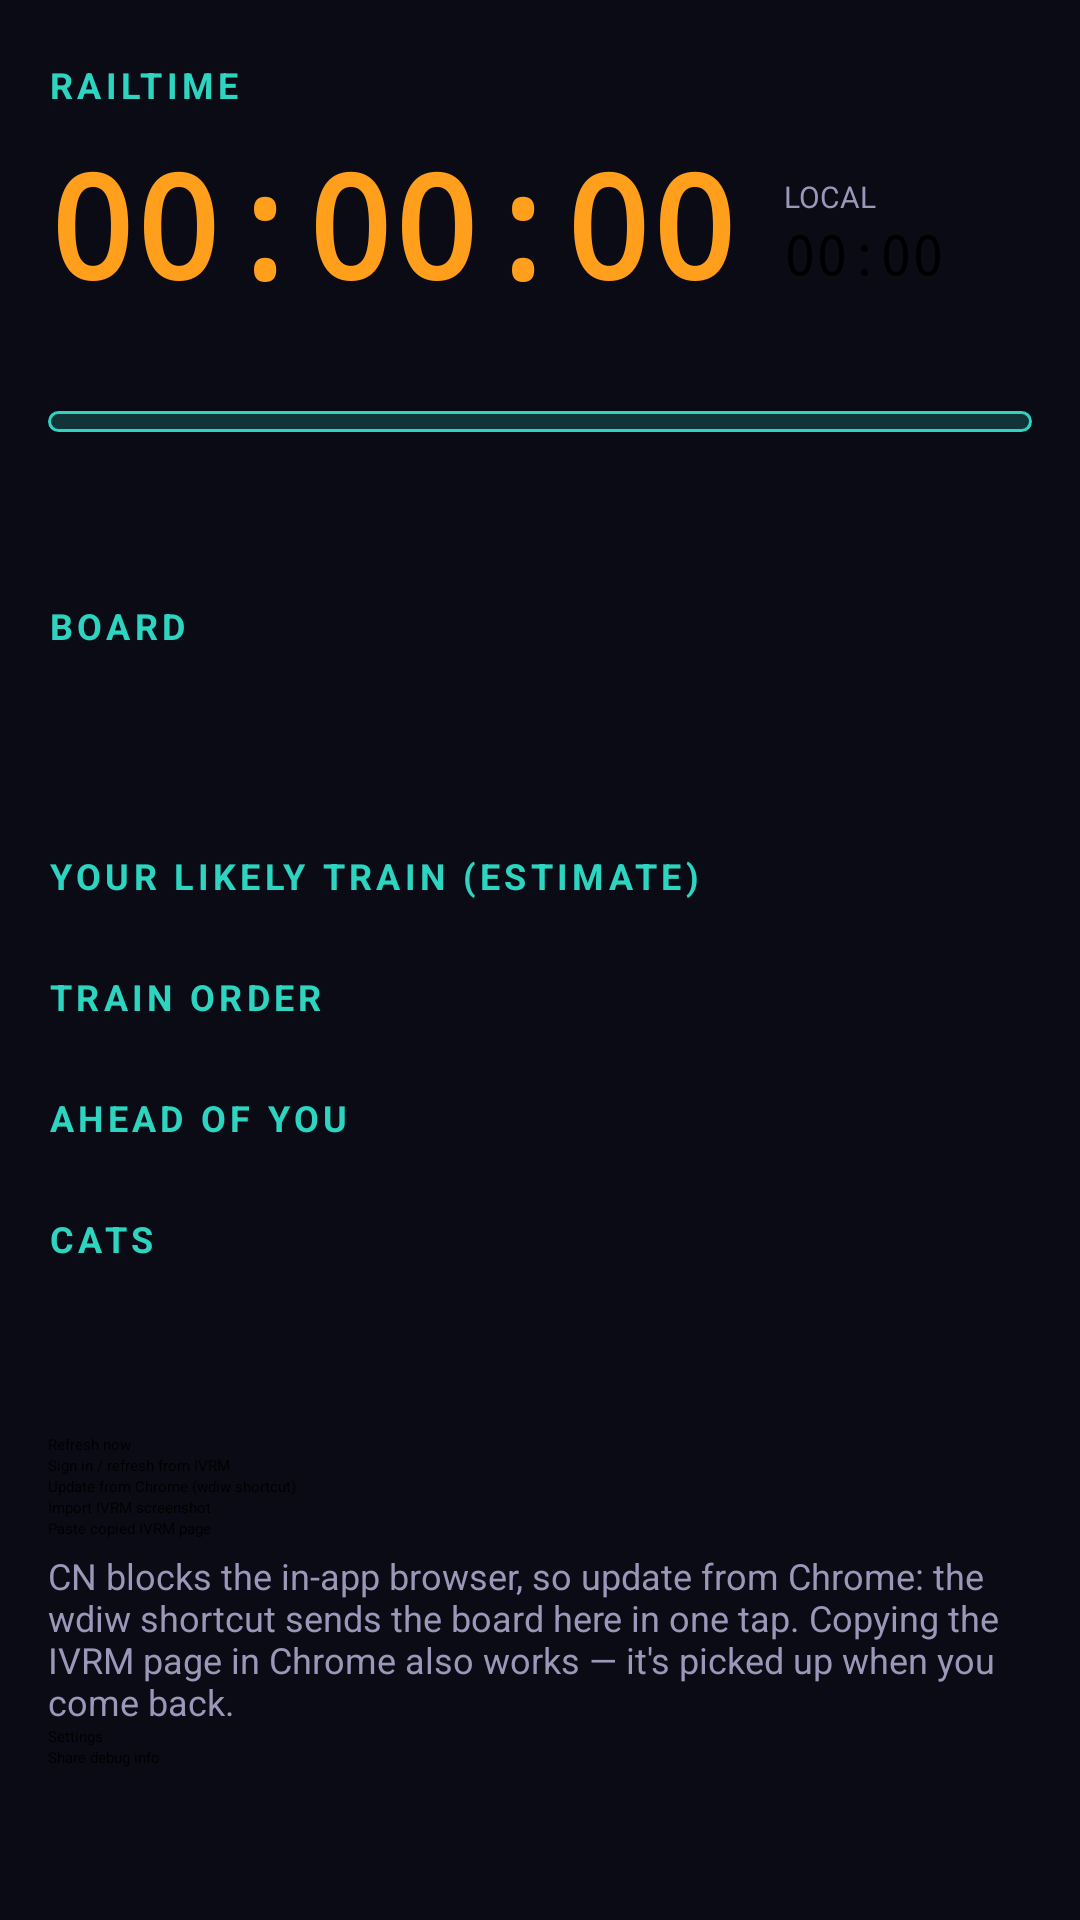

Here is an Android app screen rendered from its layout file. Give the layout XML and the strings, colors and styles it references.
<!-- AndroidManifest.xml: activity theme AppTheme.NoActionBarLaunch -->
<!-- res/layout/activity_main.xml -->
<?xml version="1.0" encoding="utf-8"?>
<ScrollView xmlns:android="http://schemas.android.com/apk/res/android"
    android:layout_width="match_parent"
    android:layout_height="match_parent"
    android:background="@color/bg"
    android:fitsSystemWindows="true">

    <LinearLayout
        android:layout_width="match_parent"
        android:layout_height="wrap_content"
        android:orientation="vertical"
        android:padding="16dp">

        <TextView style="@style/Heading" android:layout_marginTop="4dp" android:text="RAILTIME" />

        <LinearLayout
            android:layout_width="match_parent"
            android:layout_height="wrap_content"
            android:gravity="bottom"
            android:orientation="horizontal">

            <TextClock
                android:id="@+id/rail_clock"
                android:layout_width="wrap_content"
                android:layout_height="wrap_content"
                android:fontFamily="monospace"
                android:format12Hour="HH:mm:ss"
                android:format24Hour="HH:mm:ss"
                android:textColor="@color/orange"
                android:textSize="48sp"
                android:textStyle="bold" />

            <LinearLayout
                android:layout_width="wrap_content"
                android:layout_height="wrap_content"
                android:layout_marginStart="16dp"
                android:layout_marginBottom="10dp"
                android:orientation="vertical">

                <TextView
                    android:layout_width="wrap_content"
                    android:layout_height="wrap_content"
                    android:text="LOCAL"
                    android:textColor="@color/muted"
                    android:textSize="10sp" />

                <TextClock
                    android:id="@+id/local_clock"
                    android:layout_width="wrap_content"
                    android:layout_height="wrap_content"
                    android:fontFamily="monospace"
                    android:format12Hour="HH:mm"
                    android:format24Hour="HH:mm"
                    android:textSize="18sp" />
            </LinearLayout>
        </LinearLayout>

        <TextView
            android:id="@+id/rail_offset"
            android:layout_width="match_parent"
            android:layout_height="wrap_content"
            android:textColor="@color/muted"
            android:textSize="12sp" />

        <Button
            android:id="@+id/btn_duty"
            android:layout_width="match_parent"
            android:layout_height="wrap_content"
            android:layout_marginTop="14dp"
            android:background="@drawable/duty_off"
            android:textAllCaps="false"
            android:textColor="@color/ink"
            android:textStyle="bold" />

        <Button
            android:id="@+id/btn_nap"
            style="@style/PixelButtonWide"
            android:tag="accent"
            android:layout_marginTop="12dp"
            android:background="@drawable/pixel_button"
            android:textColor="@color/bg"
            android:textSize="13sp" />

        <TextView
            android:id="@+id/on_duty_note"
            style="@style/Card"
            android:layout_marginTop="14dp"
            android:text="You're on duty. Board info is hidden and nothing is fetched from CN until you switch to off duty."
            android:visibility="gone" />

        <LinearLayout
            android:id="@+id/board_section"
            android:layout_width="match_parent"
            android:layout_height="wrap_content"
            android:orientation="vertical">

            <TextView
                android:id="@+id/status"
                android:layout_width="match_parent"
                android:layout_height="wrap_content"
                android:layout_marginTop="10dp"
                android:textColor="@color/muted"
                android:textSize="12sp" />

            <TextView style="@style/Heading" android:text="BOARD" />
            <TextView android:id="@+id/summary" style="@style/Card" />

            <TextView style="@style/Heading" android:text="YOUR LIKELY TRAIN (ESTIMATE)" />
            <TextView
                android:id="@+id/train"
                style="@style/Mono"
                android:lineSpacingExtra="5dp"
                android:textSize="13sp" />

            <TextView style="@style/Heading" android:text="TRAIN ORDER" />
            <TextView android:id="@+id/order" style="@style/Mono" />

            <TextView style="@style/Heading" android:text="AHEAD OF YOU" />
            <TextView android:id="@+id/board" style="@style/Mono" />

            <TextView style="@style/Heading" android:text="CATS" />
            <TextView android:id="@+id/cats" style="@style/Card" />
        </LinearLayout>

        <Button
            android:id="@+id/btn_battery"
            android:layout_width="match_parent"
            android:layout_height="wrap_content"
            android:layout_marginTop="20dp"
            android:text="Allow refreshing in the background"
            android:visibility="gone" />

        <Button
            android:id="@+id/btn_refresh"
            android:layout_width="match_parent"
            android:layout_height="wrap_content"
            android:layout_marginTop="8dp"
            android:text="Refresh now" />

        <Button
            android:id="@+id/btn_signin"
            android:layout_width="match_parent"
            android:layout_height="wrap_content"
            android:text="Sign in / refresh from IVRM" />

        <Button
            android:id="@+id/btn_chrome_update"
            android:layout_width="match_parent"
            android:layout_height="wrap_content"
            android:text="Update from Chrome (wdiw shortcut)" />

        <Button
            android:id="@+id/btn_screenshot"
            android:layout_width="match_parent"
            android:layout_height="wrap_content"
            android:text="Import IVRM screenshot" />

        <Button
            android:id="@+id/btn_paste"
            android:layout_width="match_parent"
            android:layout_height="wrap_content"
            android:text="Paste copied IVRM page" />

        <TextView
            android:layout_width="match_parent"
            android:layout_height="wrap_content"
            android:layout_marginTop="4dp"
            android:text="CN blocks the in-app browser, so update from Chrome: the wdiw shortcut sends the board here in one tap. Copying the IVRM page in Chrome also works — it's picked up when you come back."
            android:textColor="@color/muted"
            android:textSize="12sp" />

        <Button
            android:id="@+id/btn_settings"
            android:layout_width="match_parent"
            android:layout_height="wrap_content"
            android:text="Settings" />

        <Button
            android:id="@+id/btn_share"
            android:layout_width="match_parent"
            android:layout_height="wrap_content"
            android:text="Share debug info" />
    </LinearLayout>
</ScrollView>
<!-- resources referenced by this layout -->
<resources>
  <color name="bg">#0B0B16</color>
  <color name="ink">#F4F1FF</color>
  <color name="muted">#9A97B8</color>
  <color name="orange">#FF9F1C</color>
  <!-- drawable duty_off (drawable) -->
  <shape xmlns:android="http://schemas.android.com/apk/res/android">
      <solid android:color="#332DD4BF" />
      <corners android:radius="8dp" />
      <stroke android:width="1dp" android:color="@color/teal" />
  </shape>
  <!-- drawable pixel_button (drawable) -->
  <?xml version="1.0" encoding="utf-8"?>
  <selector xmlns:android="http://schemas.android.com/apk/res/android">
      <item android:state_pressed="true">
          <layer-list>
              <item android:top="4dp">
                  <shape><solid android:color="@color/orange" /></shape>
              </item>
          </layer-list>
      </item>
      <item>
          <layer-list>
              <item android:top="4dp">
                  <shape><solid android:color="#A05E00" /></shape>
              </item>
              <item android:bottom="4dp">
                  <shape><solid android:color="@color/orange" /></shape>
              </item>
          </layer-list>
      </item>
  </selector>
  <style name="Card">
          <item name="android:layout_width">match_parent</item>
          <item name="android:layout_height">wrap_content</item>
          <item name="android:background">@drawable/card</item>
          <item name="android:padding">12dp</item>
          <item name="android:textColor">@color/ink</item>
          <item name="android:textSize">14sp</item>
          <item name="android:lineSpacingExtra">3dp</item>
      </style>
  <style name="Heading">
          <item name="android:layout_width">match_parent</item>
          <item name="android:layout_height">wrap_content</item>
          <item name="android:layout_marginTop">18dp</item>
          <item name="android:layout_marginBottom">6dp</item>
          <item name="android:textColor">@color/teal</item>
          <item name="android:textSize">12sp</item>
          <item name="android:textStyle">bold</item>
          <item name="android:letterSpacing">0.12</item>
      </style>
  <style name="Mono" parent="Card">
          <item name="android:fontFamily">monospace</item>
          <item name="android:textSize">12sp</item>
      </style>
  <style name="PixelButtonWide" parent="PixelButton">
          <item name="android:layout_width">match_parent</item>
          <item name="android:layout_weight">0</item>
          <item name="android:background">@drawable/pixel_button_alt</item>
          <item name="android:textSize">11sp</item>
          <item name="android:tag">accent2</item>
      </style>
  <color name="teal">#2DD4BF</color>
  <!-- drawable pixel_button_alt (drawable) -->
  <?xml version="1.0" encoding="utf-8"?>
  <selector xmlns:android="http://schemas.android.com/apk/res/android">
      <item android:state_pressed="true">
          <layer-list>
              <item android:top="4dp">
                  <shape><solid android:color="@color/teal" /></shape>
              </item>
          </layer-list>
      </item>
      <item>
          <layer-list>
              <item android:top="4dp">
                  <shape><solid android:color="#0E7C6F" /></shape>
              </item>
              <item android:bottom="4dp">
                  <shape><solid android:color="@color/teal" /></shape>
              </item>
          </layer-list>
      </item>
  </selector>
  <style name="Pixel">
          <item name="android:fontFamily">@font/press_start_2p</item>
          <item name="android:textColor">@color/ink</item>
      </style>
</resources>
